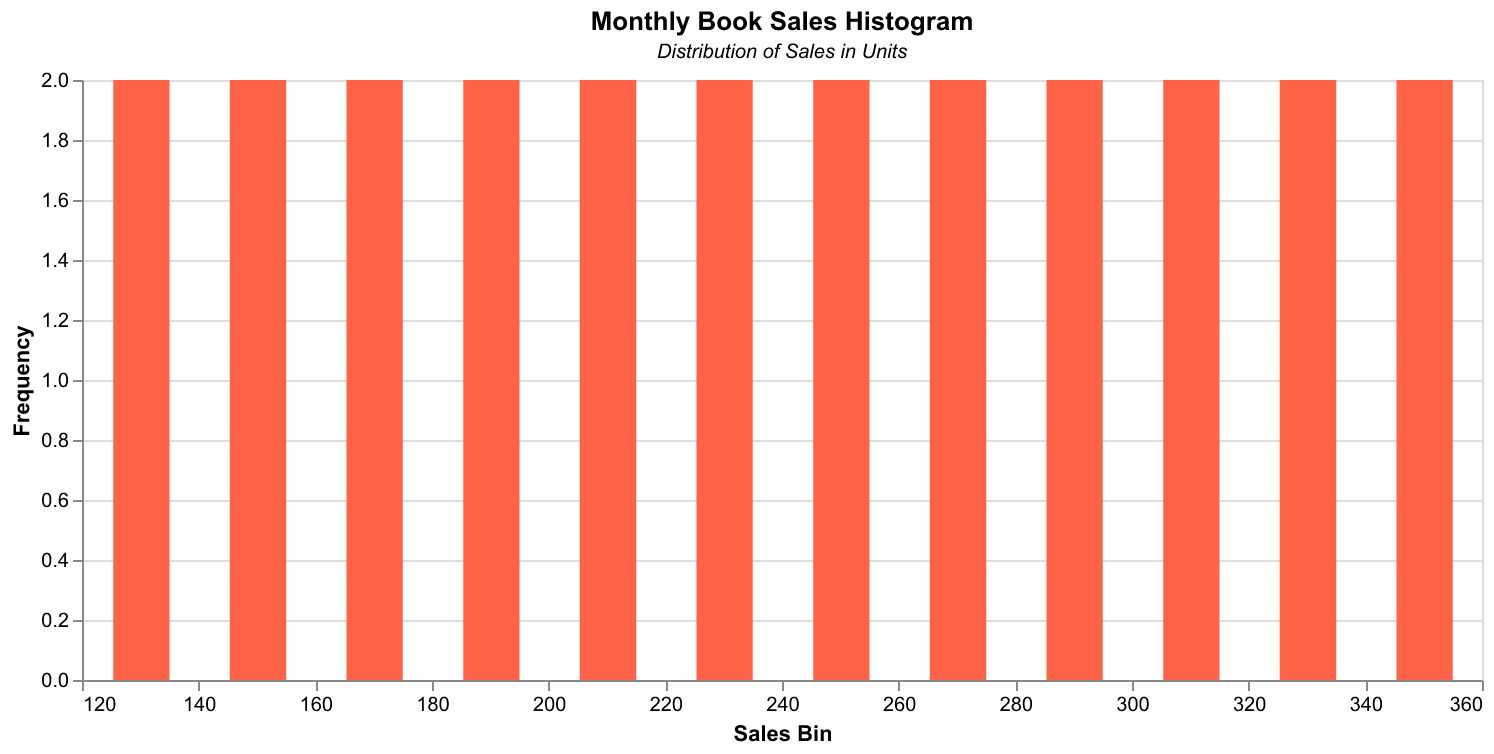

Source data for this figure (header and first rows):
Month, Sales
2023-01, 120
2023-02, 135
2023-03, 145
2023-04, 155
2023-05, 165
2023-06, 175
2023-07, 185
2023-08, 195
2023-09, 205
2023-10, 215
2023-11, 225
2023-12, 235
2024-01, 245
2024-02, 255
2024-03, 265
2024-04, 275
2024-05, 285
2024-06, 295
2024-07, 305
2024-08, 315
2024-09, 325
2024-10, 335
2024-11, 345
2024-12, 355
